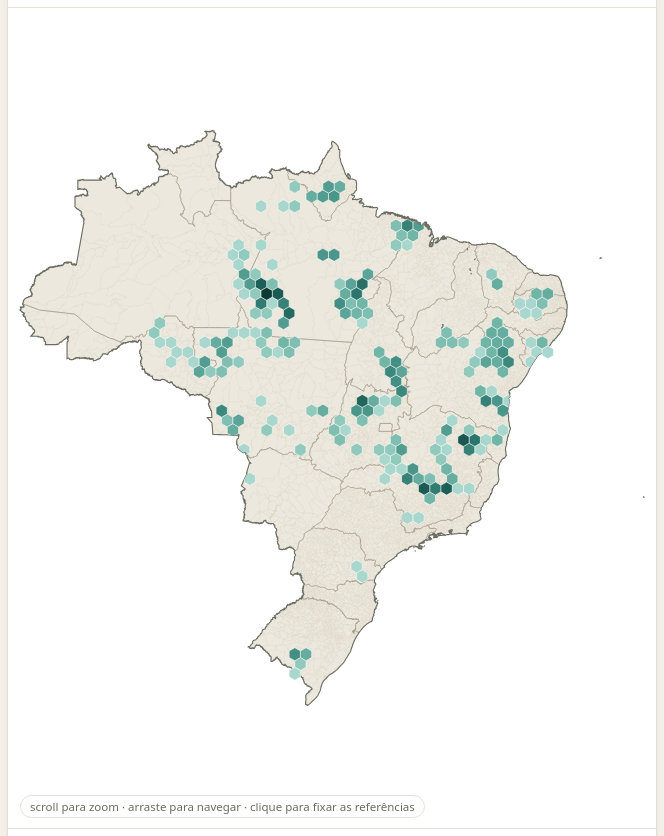
D3 v7 page, settled after 480 driven frames (8 s of simulated time); the page loaded 6 data file(s).


// ── js/app.js
/* Conhecimento do Subsolo — map of where NI 43-101 reports bring ground data in Brazil.
   Data come from data/*.json (built by preparar_dados.py from geo_brasil.gpkg) and, optionally,
   data/sgb*.json (built by preparar_sgb.py from the scrapers_sgb output: SGB/CPRM public data).
   Layers: points (hexbin heatmap or markers), ANM processes (centroid in the heatmap, polygon as marker),
   municipalities (choropleth). Every colour can be traced back to the reports through tooltip and click. */
(() => {
  'use strict';
  const TIPO_COR = ['#1F6B5C', '#7A4C8C', '#B5791F', '#3D6E8C', '#B5502E', '#6B6A26', '#8C6A4C', '#8A8F86'];
  const TIPO_NOME = {furo: 'furo de sondagem', amostra: 'amostra', trincheira: 'trincheira', 'centro do projeto': 'centro do projeto',
    deposito: 'depósito', alvo: 'alvo', vertice: 'vértice de área', outro: 'outro ponto'};
  const PREC_NOME = ['coordenada informada', 'zona UTM inferida'];
  // colour ramps: light theme goes light -> dark, dark theme dark -> light, so the cells with the most data are
  // always the ones that stand out from the background (the legend gradients in the CSS follow the same stops)
  const RAMPS = {
    seq: {light: ['#F2F9F7', '#93CDC0', '#57A395', '#1F6B63', '#0E3A35'], dark: ['#21433D', '#2E6D61', '#43A08C', '#86D4C0', '#E2FAF2']},
    warm: {light: ['#FCF6EC', '#E6C68E', '#C9944A', '#9A6420', '#5E3A10'], dark: ['#3D2C15', '#7A5422', '#B8853D', '#E2B86F', '#FCEDD0']},
  };
  const isDark = () => { const t = document.documentElement.dataset.theme; return t ? t === 'dark' : matchMedia('(prefers-color-scheme: dark)').matches; };
  const ramp = name => d3.interpolateRgbBasis(RAMPS[name][isDark() ? 'dark' : 'light']);
  const fmt = d3.format(',d');
  const fmt1 = v => v >= 10 ? fmt(Math.round(v)) : d3.format('.1f')(v);
  const $ = id => document.getElementById(id);
  const esc = s => String(s ?? '').replace(/[&<>"]/g, c => ({'&': '&amp;', '<': '&lt;', '>': '&gt;', '"': '&quot;'}[c]));

  // SGB/CPRM layers: points go into the heatmap (metrics "tipos" and "registros") or are drawn on a canvas as
  // markers; areas are outlines drawn above the municipalities in both modes; the two country-wide maps
  // (geology, hydrogeology) are filled by category under everything else. Layers with `lazy` live in their own
  // file, fetched the first time the layer is turned on.
  const SGB_PT = [
    {k: 'ocorr', nome: 'Ocorrências minerais', sub: 'minas, garimpos, depósitos e indícios (GeoSGB)', cor: '#C0392B', curto: 'ocorrências'},
    {k: 'recmin', nome: 'Recursos minerais PDAC', sub: 'minas e depósitos com porte, 2024 (P3MGeo)', cor: '#7A4C8C', curto: 'recursos PDAC'},
    {k: 'geoq', nome: 'Amostras geoquímicas', sub: 'sedimento, solo, rocha, bateia (GeoSGB) · 10 MB, carrega ao ligar', cor: '#3D6E8C', curto: 'amostras geoq.', lazy: 'sgb_geoquimica'},
    {k: 'geocron', nome: 'Geocronologia', sub: 'amostras datadas: U-Pb, Sm-Nd, Pb-Pb… (GeoSGB)', cor: '#B5791F', curto: 'datações'},
    {k: 'grav', nome: 'Gravimetria', sub: 'estações gravimétricas terrestres (GeoSGB)', cor: '#6B6A26', curto: 'estações grav.'},
    {k: 'mt', nome: 'Magnetotelúrico', sub: 'estações MT (GeoSGB)', cor: '#1F6B5C', curto: 'estações MT'},
    {k: 'pocos', nome: 'Poços (SIAGAS / RIMAS)', sub: 'poços tubulares, de monitoramento, nascentes (GeoSGB)', cor: '#1A9BB0', curto: 'poços'},
    {k: 'fontes', nome: 'Fontes hidrominerais', sub: 'municípios com fontes cadastradas (GeoSGB)', cor: '#5B8C3A', curto: 'fontes hidromin.'},
    // theses have no coordinates: preparar_bdtd.py places each one at the towns/districts named in its title or subjects
    {k: 'teses', nome: 'Teses e dissertações', sub: 'geologia e mineração, no lugar citado no título · carrega ao ligar', cor: '#8C4A6B', curto: 'teses', lazy: 'bdtd', src: 'BDTD', grp: 'teses'},
  ];
  const SGB_AREA = [
    {k: 'aero', nome: 'Aerolevantamentos', sub: 'magnetometria, gamaespectrometria… (GeoSGB)', cor: '#2F6FA8'},
    {k: 'geoqproj', nome: 'Projetos geoquímicos', sub: 'área de cada projeto, com relatório no RIGeo', cor: '#7A4C8C'},
    {k: 'folhas', nome: 'Folhas geológicas', sub: 'mapeamento sistemático 1:50.000 a 1:1.000.000, PDF no RIGeo (PDAC)', cor: '#B5791F'},
    {k: 'distau', nome: 'Distritos auríferos', sub: 'distritos de ouro (P3MGeo)', cor: '#C0392B'},
    {k: 'provau', nome: 'Províncias auríferas', sub: 'províncias de ouro (P3MGeo)', cor: '#D4A017'},
  ];
  const ERA_COR = {'Cenozóico': '#F2F91D', 'Mesozóico': '#67C5CA', 'Paleozóico': '#99C08D', 'Neoproterozóico': '#FEB342',
    'Mesoproterozóico': '#F9D8A0', 'Paleoproterozóico': '#F74370', 'Neoarqueano': '#F99BC1', 'Mesoarqueano': '#F768A9',
    'Paleoarqueano': '#F4449F', 'Eoarqueano': '#DA037F'};
  const HIDRO_COR = {'Formações cenozóicas': '#E8D16A', 'Bacias sedimentares': '#5DA9D6', 'Poroso/Fissural': '#7FC2A9',
    'Carbonatos-Metacarbonatos': '#6C8FC7', 'Metassedimentos-Metavulcânicas': '#9C7FB0', 'Vulcânicas': '#C0605A', 'Cristalino': '#C9A27E'};
  const SGB_COV = [
    {k: 'geol', nome: 'Geologia do Brasil 1:2,5M', sub: 'unidades litoestratigráficas, cor pela era (GeoSGB) · 7 MB', cor: '#F74370', lazy: 'sgb_geologia', pal: ERA_COR, catNome: 'era'},
    {k: 'hidro', nome: 'Domínios hidrogeológicos', sub: 'cor pelo domínio (GeoSGB) · 9 MB', cor: '#5DA9D6', lazy: 'sgb_hidro', pal: HIDRO_COR, catNome: 'domínio'},
  ];
  SGB_COV.forEach(d => { d.cov = true; });
  const SGB_POLY = SGB_COV.concat(SGB_AREA);  // drawing order: background maps first
  const SGB_ALL = SGB_PT.concat(SGB_POLY), SGB_DEF = Object.fromEntries(SGB_ALL.map(d => [d.k, d]));

  let DOCS, PTS, PROC, MUNREF, META, TOPO, SGB = null;
  const S = {
    layers: {pontos: true, processos: true, municipios: false}, modo: 'hex', hexKm: 50, metrica: 'docs',
    tipos: new Set(), precisao: new Set([0, 1]), ufconf: false, info: new Set(), comm: new Set(),
    anoMin: 0, anoMax: 9999, soNovos: false, busca: '', sel: null,
    sgb: Object.fromEntries(SGB_ALL.map(d => [d.k, false])), geoqCl: new Set(), ocIm: new Set(), folEsc: new Set(),
    tesPr: new Set([0, 1, 3]),                               // thesis location precision: município, região, resumo (estado off)
    vmin: null, vmax: null,                                  // show only areas whose value is within [vmin, vmax]
    scale: {hex: {lo: null, hi: null}, mun: {lo: null, hi: null}},  // manual colour-scale ends (null = data extremes)
  };
  let svg, gRoot, gMun, gHex, gHexFree, gMark, projection, pxPerKm, zoomK = 1, zoom, munPaths, munFeatures;
  let hexKmShown = null, hexBox = null, rehexTimer = null;
  let F = null; // current filtered data
  let gCov, gOvl, canvas, W0, H0, zT = d3.zoomIdentity, sgbTree = null, sgbTip = false, drawPending = false;

  // ---------- load ----------
  // the SGB files are optional: without them the dashboard works as before
  const optional = url => d3.json(url).catch(() => null);
  Promise.all(['docs', 'pontos', 'processos', 'municipios', 'meta'].map(n => d3.json(`data/${n}.json`))
    .concat(d3.json('data/brasil_municipios.topojson'), optional('data/sgb.json')))
    .then(([docs, pts, proc, mun, meta, topo, sgb]) => {
      DOCS = docs; PTS = pts; PROC = proc; MUNREF = mun; META = meta; TOPO = topo;
      if (sgb) prepSgb(sgb);
      DOCS.forEach(d => { d.y = +d.d.slice(0, 4) || 0; d.h = `${d.t} ${d.e} ${d.pr}`.toLowerCase(); });
      S.tipos = new Set(META.tipos.map((_, i) => i));
      S.anoMin = META.ano_min; S.anoMax = META.ano_max;
      $('metaFonte').textContent = `fonte: SEDAR+ · ${META.n_docs} relatórios · gerado ${META.gerado}` + (SGB ? ` · SGB/CPRM ${SGB.gerado}` : '')
        + (SGB?.bdtd ? ` · BDTD ${SGB.bdtd.gerado}` : '');
      buildControls();
      buildMap();
      $('loading').remove();
      update();
    })
    .catch(err => { $('loading').textContent = 'erro ao carregar dados: ' + err; console.error(err); });

  // ---------- SGB data ----------
  function prepSgb(sgb) {
    SGB = sgb;
    SGB.cat = {};
    SGB_PT.forEach(d => SGB.camadas[d.k] && prepPoints(d.k));
    SGB_POLY.forEach(d => SGB.camadas[d.k] && prepAreas(d.k));
    const L = SGB.camadas;
    S.ocIm = new Set(L.ocorr ? L.ocorr.im_l.map((_, i) => i) : []);
    S.folEsc = new Set(L.folhas ? L.folhas.map(a => a.esc) : []);
  }
  function prepPoints(k) {
    const o = SGB.camadas[k], comm = SGB.comm, docT = di => di >= 0 ? SGB.docs[di].t : '';
    o.n = o.x.length;
    // haystack for the free-text search
    const hay = f => { o.h = []; for (let i = 0; i < o.n; i++) o.h.push(f(i).toLowerCase()); };
    if (k === 'ocorr') hay(i => `${o.nm[i]} ${o.mun[i]} ${o.uf[i]} ${o.ro[i]} ${o.c[i].map(c => comm[c]).join(' ')}`);
    if (k === 'recmin') hay(i => `${o.nm[i]} ${o.ce[i]} ${o.ot[i]} ${o.c[i].map(c => comm[c]).join(' ')}`);
    if (k === 'geocron') hay(i => `${o.am[i]} ${o.ro[i]} ${o.me[i]}`);
    if (k === 'pocos') hay(i => `${o.nm[i]} ${o.aq[i]} ${o.mun[i]} ${o.uf[i]} ${o.nat_l[o.nat[i]]} ${o.uso[i]} ${o.src_l[o.src[i]]}`);
    if (k === 'fontes') hay(i => `${o.nm[i]} ${o.uf[i]} fonte hidromineral`);
    if (k === 'teses') hay(i => `${o.T.h[o.d[i]]} ${o.lg_l[o.lg[i]]}`);
    if (k === 'geoq') o.pj_l.forEach(p => { p.h = `${p.t} ${docT(p.doc)}`.toLowerCase(); });
    if (k === 'mt') o.pj_h = o.pj_l.map(t => t.toLowerCase());
    if (o.c) o.cn = o.c.map(cs => cs.map(c => comm[c]));
    if (projection) projectPoints(k);
  }
  function projectPoints(k) {
    const o = SGB.camadas[k];
    o.px = new Float32Array(o.n); o.py = new Float32Array(o.n);
    for (let i = 0; i < o.n; i++) { const xy = projection([o.x[i], o.y[i]]); o.px[i] = xy[0]; o.py[i] = xy[1]; }
  }
  function prepAreas(k) {
    const docT = di => di >= 0 ? SGB.docs[di].t : '', cat = SGB.cat[k] || [];
    SGB.camadas[k].forEach(a => {
      a.hs = [a.t, a.cod, a.esc, a.prov, a.pg, a.ug, a.uf, a.ct, a.s, a.li, a.sd, a.am, cat[a.c], docT(a.doc ?? -1)]
        .filter(Boolean).join(' ').toLowerCase();
      a.bb = [Infinity, Infinity, -Infinity, -Infinity];
      a.g.forEach(r => r.forEach(([x, y]) => { a.bb[0] = Math.min(a.bb[0], x); a.bb[1] = Math.min(a.bb[1], y); a.bb[2] = Math.max(a.bb[2], x); a.bb[3] = Math.max(a.bb[3], y); }));
    });
    if (projection) projectAreas(k);
  }
  function projectAreas(k) {
    SGB.camadas[k].forEach(a => {
      a.d = a.g.map(r => 'M' + r.map(c => projection(c).map(v => v.toFixed(1)).join(',')).join('L') + 'Z').join('');
    });
  }
  // fetch a layer that lives in its own file (big ones), once
  const lazyLoads = {};
  function loadLazy(d) {
    if (!lazyLoads[d.k]) lazyLoads[d.k] = d3.json(`data/${d.lazy}.json`).then(data => {
      if (d.cov) { SGB.camadas[d.k] = data.items; SGB.cat[d.k] = data.cat_l; prepAreas(d.k); }
      else { SGB.camadas[d.k] = data; prepPoints(d.k); }
      if (d.k === 'geoq') buildGeoqChips();
      if (d.k === 'teses') buildTesChips();
    }).catch(err => { delete lazyLoads[d.k]; throw err; });
    return lazyLoads[d.k];
  }
  function buildGeoqChips() {
    const o = SGB.camadas.geoq, n = o.cl_l.map(() => 0);
    o.cl.forEach(c => n[c]++);
    S.geoqCl = new Set(o.cl_l.map((_, i) => i));
    $('chipsGeoq').innerHTML = '';
    o.cl_l.map((t, i) => [t, i]).sort((a, b) => n[b[1]] - n[a[1]])
      .forEach(([t, i]) => chip($('chipsGeoq'), t, true, () => toggle(S.geoqCl, i)).insertAdjacentHTML('beforeend', ` <span class="n">${fmt(n[i])}</span>`));
  }
  function buildTesChips() {
    const o = SGB.camadas.teses, n = o.p_l.map(() => new Set());
    o.p.forEach((p, i) => n[p].add(o.d[i]));
    const nome = {municipio: 'município', regiao: 'distrito/região mineral', resumo: 'citado só no resumo', estado: 'só o estado'};
    $('chipsTesPr').innerHTML = '';
    ['municipio', 'regiao', 'resumo', 'estado'].map(t => o.p_l.indexOf(t)).filter(i => i >= 0).forEach(i => chip($('chipsTesPr'), nome[o.p_l[i]], S.tesPr.has(i), () => toggle(S.tesPr, i))
      .insertAdjacentHTML('beforeend', ` <span class="n">${fmt(n[i].size)}</span>`));
  }
  const sgbOn = () => SGB_PT.some(d => S.sgb[d.k]);
  const sgbAreasOn = () => SGB_POLY.some(d => S.sgb[d.k]);
  const sgbMetric = () => S.metrica === 'tipos' || S.metrica === 'registros';

  function buildSgbControls() {
    if (!SGB) return;
    const L = SGB.camadas;
    $('sgbGroup').hidden = false; $('sgbFiltros').hidden = false; $('commNota').hidden = false;
    $('sgbGerado').textContent = `Bases SGB exportadas em ${SGB.gerado}.`;
    const nOf = d => d.k === 'teses' && SGB.bdtd ? SGB.bdtd.teses : SGB.n?.[d.k] ?? (L[d.k] ? (L[d.k].n ?? L[d.k].length) : 0);
    const item = (box, d, area) => {
      const lab = document.createElement('label');
      lab.className = 'layer-item';
      const sub = d.k === 'pocos' && L.pocos ? `${d.sub} · SIAGAS só ${L.pocos.siagas_ufs.join(', ') || '—'}; RIMAS no país`
        : d.k === 'teses' && SGB.bdtd ? `${d.sub} · ${fmt(SGB.bdtd.teses)} das ${fmt(SGB.bdtd.total)} coletadas citam um lugar` : d.sub;
      lab.innerHTML = `<input type="checkbox" data-sgb="${d.k}"><span class="sw${area ? ' area' : ''}" style="background:${d.cor};border-color:${d.cor}"></span>
        <span><b><span class="src ${d.src ? d.src.toLowerCase() : 'sgb'}">${d.src || 'SGB'}</span>${esc(d.nome)}<span class="n">${fmt(nOf(d))}</span></b><small>${esc(sub)}</small></span>`;
      const inp = lab.querySelector('input'), small = lab.querySelector('small');
      inp.onchange = async () => {
        if (inp.checked && d.lazy && !L[d.k]) {
          small.textContent = 'carregando…'; inp.disabled = true;
          try { await loadLazy(d); small.textContent = sub; }
          catch (err) { console.error(err); small.textContent = 'erro ao carregar — tente de novo'; inp.checked = false; }
          inp.disabled = false;
        }
        const wasOn = sgbOn();
        S.sgb[d.k] = inp.checked;
        // the SEDAR metrics ignore SGB points: switch the colour to "Tipos de dado" when the first SGB point layer goes on
        // (theses alone: "Registros", since one layer makes every cell 1 in "Tipos de dado")
        if (!area && !wasOn && sgbOn() && !sgbMetric()) setMetric(d.k === 'teses' ? 'registros' : 'tipos');
        $('sgbNone').hidden = !sgbOn() && !sgbAreasOn();
        update();
      };
      box.appendChild(lab);
    };
    const has = d => L[d.k] || (d.lazy && nOf(d));
    SGB_PT.forEach(d => has(d) && item(d.grp === 'teses' ? $('sgbTeses') : $('sgbPontos'), d, false));
    $('tesesGroup').hidden = !has(SGB_DEF.teses);
    SGB_AREA.forEach(d => has(d) && item($('sgbAreas'), d, true));
    SGB_COV.forEach(d => has(d) && item($('sgbFundo'), d, true));
    $('sgbNone').onclick = () => {
      document.querySelectorAll('input[data-sgb]').forEach(i => { i.checked = false; S.sgb[i.dataset.sgb] = false; });
      $('sgbNone').hidden = true; update();
    };
    if (L.folhas) {
      const n = d3.rollup(L.folhas, v => v.length, a => a.esc);
      [...n.keys()].forEach(e => chip($('chipsFolhas'), e, true, () => toggle(S.folEsc, e)).insertAdjacentHTML('beforeend', ` <span class="n">${fmt(n.get(e))}</span>`));
    }
    if (L.ocorr) {
      const n = L.ocorr.im_l.map(() => 0); L.ocorr.im.forEach(c => n[c]++);
      L.ocorr.im_l.forEach((t, i) => chip($('chipsOcorr'), t, true, () => toggle(S.ocIm, i)).insertAdjacentHTML('beforeend', ` <span class="n">${fmt(n[i])}</span>`));
    }
  }
  function setMetric(m) {
    S.metrica = m; resetScale('hex'); resetScale('mun');
    document.querySelectorAll('#metricaToggle button').forEach(b => b.classList.toggle('active', b.dataset.m === m));
  }

  // ---------- controls ----------
  function chip(container, label, on, onClick, extra = '') {
    const b = document.createElement('button');
    b.className = 'chip' + (on ? ' on' : '');
    b.innerHTML = extra + esc(label);
    b.onclick = () => { onClick(); b.classList.toggle('on'); update(); };
    container.appendChild(b);
    return b;
  }

  function buildControls() {
    const nTipo = META.tipos.map(() => 0);
    PTS.forEach(p => nTipo[p[2]]++);
    META.tipos.forEach((t, i) => chip($('chipsTipos'), TIPO_NOME[t] || t, true,
      () => toggle(S.tipos, i), `<span class="dot" style="background:${TIPO_COR[i]}"></span>`).insertAdjacentHTML('beforeend', ` <span class="n">${fmt(nTipo[i])}</span>`));
    PREC_NOME.forEach((t, i) => chip($('chipsPrecisao'), t, true, () => toggle(S.precisao, i)));
    const nInfo = {};
    DOCS.forEach(d => d.i.forEach(x => nInfo[x] = (nInfo[x] || 0) + 1));
    META.info.filter(x => nInfo[x]).forEach(x => chip($('chipsInfo'), x, false, () => toggle(S.info, x))
      .insertAdjacentHTML('beforeend', ` <span class="n">${nInfo[x]}</span>`));
    META.commodities.slice(0, 18).forEach(c => chip($('chipsComm'), c, false, () => toggle(S.comm, c))
      .insertAdjacentHTML('beforeend', ` <span class="n">${META.commodities_n[c]}</span>`));

    document.querySelectorAll('#layerList input').forEach(inp => inp.onchange = () => { S.layers[inp.dataset.layer] = inp.checked; update(); });

    segmented('modoToggle', 'modo', v => { S.modo = v; $('hexOpts').hidden = v !== 'hex'; });
    segmented('metricaToggle', 'm', v => { S.metrica = v; resetScale('hex'); resetScale('mun'); });
    const readNum = el => el.value === '' || isNaN(+el.value) ? null : +el.value;
    const syncRange = () => {
      S.vmin = readNum($('vMin')); S.vmax = readNum($('vMax'));
      $('vClear').hidden = S.vmin === null && S.vmax === null;
    };
    ['vMin', 'vMax'].forEach(id => $(id).oninput = () => { syncRange(); clearTimeout(t); t = setTimeout(update, 250); });
    $('vClear').onclick = () => { $('vMin').value = $('vMax').value = ''; syncRange(); update(); };
    document.querySelectorAll('.legend-bar[data-key]').forEach(bar => {
      const key = bar.dataset.key;
      bar.querySelectorAll('.leg-input').forEach(inp => {
        const apply = () => { S.scale[key][inp.dataset.end] = readNum(inp); key === 'hex' ? renderHex() : renderMun(); };
        inp.onchange = apply;
        inp.onkeydown = e => { if (e.key === 'Enter') inp.blur(); if (e.key === 'Escape') { S.scale[key][inp.dataset.end] = null; inp.blur(); apply(); } };
        inp.onfocus = () => inp.select();
      });
      bar.querySelector('.leg-reset').onclick = () => { resetScale(key); key === 'hex' ? renderHex() : renderMun(); };
    });
    let t;
    $('hexSize').oninput = e => { S.hexKm = +e.target.value; hexTitle(); clearTimeout(t); t = setTimeout(update, 60); };
    $('busca').oninput = e => { S.busca = e.target.value.trim().toLowerCase(); clearTimeout(t); t = setTimeout(update, 200); };
    $('soUfConfere').onchange = e => { S.ufconf = e.target.checked; update(); };
    $('soNovos').onchange = e => { S.soNovos = e.target.checked; update(); };

    const [mn, mx] = [$('anoMin'), $('anoMax')];
    [mn, mx].forEach(el => { el.min = META.ano_min; el.max = META.ano_max; el.step = 1; });
    mn.value = META.ano_min; mx.value = META.ano_max;
    const syncYears = () => {
      if (+mn.value > +mx.value) [mn.value, mx.value] = [mx.value, mn.value];
      S.anoMin = +mn.value; S.anoMax = +mx.value;
      $('anoMinVal').textContent = S.anoMin; $('anoMaxVal').textContent = S.anoMax;
    };
    syncYears();
    [mn, mx].forEach(el => el.oninput = () => { syncYears(); clearTimeout(t); t = setTimeout(update, 80); });

    document.querySelectorAll('.reset-link').forEach(a => a.onclick = () => {
      const k = a.dataset.reset;
      if (k === 'tipos') { S.tipos = new Set(META.tipos.map((_, i) => i)); setChips('chipsTipos', true); }
      if (k === 'precisao') { S.precisao = new Set([0, 1]); setChips('chipsPrecisao', true); }
      if (k === 'info') { S.info.clear(); setChips('chipsInfo', false); }
      if (k === 'comm') { S.comm.clear(); setChips('chipsComm', false); }
      if (k === 'geoqcl' && SGB?.camadas.geoq) { S.geoqCl = new Set(SGB.camadas.geoq.cl_l.map((_, i) => i)); setChips('chipsGeoq', true); }
      if (k === 'folesc' && SGB?.camadas.folhas) { S.folEsc = new Set(SGB.camadas.folhas.map(a => a.esc)); setChips('chipsFolhas', true); }
      if (k === 'ocim' && SGB?.camadas.ocorr) { S.ocIm = new Set(SGB.camadas.ocorr.im_l.map((_, i) => i)); setChips('chipsOcorr', true); }
      if (k === 'tespr') { S.tesPr = new Set([0, 1, 3]); if (SGB?.camadas.teses) buildTesChips(); }
      update();
    });
    $('resetAll').onclick = () => {
      document.querySelectorAll('.reset-link').forEach(a => a.onclick());
      $('soUfConfere').checked = $('soNovos').checked = false; S.ufconf = S.soNovos = false;
      $('busca').value = ''; S.busca = '';
      $('vMin').value = $('vMax').value = ''; S.vmin = S.vmax = null; $('vClear').hidden = true;
      resetScale('hex'); resetScale('mun');
      mn.value = META.ano_min; mx.value = META.ano_max; syncYears();
      update();
    };
    $('detailClear').onclick = () => select(null);
    $('themeBtn').onclick = () => {
      const r = document.documentElement;
      const dark = r.dataset.theme ? r.dataset.theme === 'dark' : matchMedia('(prefers-color-scheme: dark)').matches;
      r.dataset.theme = dark ? 'light' : 'dark';
      recolor();
    };
    matchMedia('(prefers-color-scheme: dark)').addEventListener?.('change', () => { if (!document.documentElement.dataset.theme) recolor(); });
    $('hexOpts').hidden = false;
    buildSgbControls();
  }

  function resetScale(key) { S.scale[key] = {lo: null, hi: null}; }
  const inRange = v => (S.vmin === null || v >= S.vmin) && (S.vmax === null || v <= S.vmax);

  // colour scale whose ends are the data extremes unless the user typed them in the legend
  function legendScale(key, interp, autoMax) {
    const bar = document.querySelector(`.legend-bar[data-key=${key}]`);
    const {lo: uLo, hi: uHi} = S.scale[key];
    const lo = uLo ?? 0, hi = Math.max(uHi ?? autoMax, lo + 1e-9);
    bar.querySelectorAll('.leg-input').forEach(inp => {
      const end = inp.dataset.end, custom = S.scale[key][end] !== null;
      if (document.activeElement !== inp) inp.value = +(end === 'lo' ? lo : hi).toFixed(2);
      inp.classList.toggle('custom', custom);
      inp.parentElement.classList.toggle('custom', custom);
    });
    bar.querySelector('.leg-reset').hidden = uLo === null && uHi === null;
    return d3.scaleSequentialSqrt(interp).domain([lo, hi]).clamp(true);
  }

  function toggle(set, v) { set.has(v) ? set.delete(v) : set.add(v); }
  function setChips(id, on) { document.querySelectorAll(`#${id} .chip`).forEach(c => c.classList.toggle('on', on)); }
  function segmented(id, attr, fn) {
    const btns = document.querySelectorAll(`#${id} button`);
    btns.forEach(b => b.onclick = () => { btns.forEach(x => x.classList.toggle('active', x === b)); fn(b.dataset[attr]); update(); });
  }

  // ---------- map ----------
  function buildMap() {
    const wrap = $('mapWrap');
    const W = wrap.clientWidth, H = wrap.clientHeight;
    svg = d3.select('#map').attr('viewBox', `0 0 ${W} ${H}`);
    W0 = W; H0 = H; canvas = $('sgbCanvas');
    const obj = TOPO.objects[Object.keys(TOPO.objects)[0]];
    munFeatures = topojson.feature(TOPO, obj).features;
    const brasil = topojson.merge(TOPO, obj.geometries);
    projection = d3.geoMercator().fitExtent([[12, 12], [W - 12, H - 12]], brasil);
    const path = d3.geoPath(projection);
    const a = projection([-50, -15]), b = projection([-49, -15]);
    pxPerKm = Math.abs(b[0] - a[0]) / (111.32 * Math.cos(15 * Math.PI / 180));

    gRoot = svg.append('g');
    gMun = gRoot.append('g');
    munPaths = gMun.selectAll('path').data(munFeatures).join('path')
      .attr('class', 'mun').attr('d', path).attr('vector-effect', 'non-scaling-stroke');
    gRoot.append('path').datum(topojson.mesh(TOPO, obj, (x, y) => x.properties.SIGLA_UF !== y.properties.SIGLA_UF))
      .attr('class', 'uf-line').attr('d', path).attr('vector-effect', 'non-scaling-stroke');
    gRoot.append('path').datum(topojson.mesh(TOPO, obj, (x, y) => x === y))
      .attr('class', 'br-line').attr('d', path).attr('vector-effect', 'non-scaling-stroke');
    gCov = gRoot.insert('g', ':first-child');  // background maps under the municipalities (see .with-cov in the CSS)
    gOvl = gRoot.append('g');
    // heatmap cells are clipped to the country outline, except cells whose centre is outside it (offshore or
    // border data), which would otherwise disappear
    svg.append('defs').append('clipPath').attr('id', 'clipBrasil').append('path').datum(brasil).attr('d', path);
    buildBrasilMask(brasil);
    gHex = gRoot.append('g').attr('clip-path', 'url(#clipBrasil)');
    gHexFree = gRoot.append('g');
    gMark = gRoot.append('g');

    PTS.forEach(p => { const xy = projection([p[0], p[1]]); p.px = xy[0]; p.py = xy[1]; });
    PROC.forEach(p => {
      const xy = projection([p.x, p.y]); p.px = xy[0]; p.py = xy[1];
      p.d = 'M' + p.g.map(c => projection(c).map(v => v.toFixed(1)).join(',')).join('L') + 'Z';
    });
    if (SGB) {
      SGB_PT.forEach(d => SGB.camadas[d.k] && projectPoints(d.k));
      SGB_POLY.forEach(d => SGB.camadas[d.k] && projectAreas(d.k));
    }

    zoom = d3.zoom().scaleExtent([1, 80]).on('zoom', e => {
      gRoot.attr('transform', e.transform);
      zT = e.transform; scheduleCanvas();
      if (Math.abs(e.transform.k - zoomK) > 0.01) { zoomK = e.transform.k; gMark.selectAll('circle').attr('r', 2.6 / Math.sqrt(zoomK)); }
      // the heatmap keeps about the same cell size on screen and only draws cells near the view: rebuild once the
      // zoom/pan settles, if the cell size changed or the view left the drawn area
      if (S.modo === 'hex') { clearTimeout(rehexTimer); rehexTimer = setTimeout(rehexIfNeeded, 180); }
    });
    svg.call(zoom).on('dblclick.zoom', null);
    $('zoomReset').onclick = () => svg.transition().duration(500).call(zoom.transform, d3.zoomIdentity);
    svg.on('click', e => {
      if (e.target !== svg.node() && !e.target.classList.contains('mun')) return;
      const hit = S.modo === 'marcadores' && nearestSgb(e);
      if (hit) { e.stopPropagation(); selectSgbPoint(hit); return; }
      if (e.target === svg.node()) select(null);
    });
    svg.on('mouseleave', () => { hideTip(); sgbTip = false; });
    svg.on('mousemove.sgb', e => {
      if (S.modo !== 'marcadores' || !sgbOn()) return;
      if (e.target.classList.contains('pt') || e.target.classList.contains('proc')) return;
      const hit = nearestSgb(e);
      if (hit) { showTip(e, sgbPtTip(hit)); sgbTip = true; }
      else if (sgbTip) { sgbTip = false; if (e.target === svg.node()) hideTip(); }
    });
    window.addEventListener('resize', scheduleCanvas);
  }

  // ---------- filtering ----------
  function filter() {
    const ok = new Uint8Array(DOCS.length);
    DOCS.forEach((d, i) => {
      if (d.y < S.anoMin || d.y > S.anoMax) return;
      if (S.soNovos && d.n !== 1) return;
      if (S.info.size && !d.i.some(x => S.info.has(x))) return;
      if (S.comm.size && !d.c.some(x => S.comm.has(x))) return;
      if (S.busca && !d.h.includes(S.busca)) return;
      ok[i] = 1;
    });
    const keep = refs => refs.filter(r => ok[r[0]]);
    const pts = [], procs = [], mun = new Map();
    if (S.layers.pontos) PTS.forEach(p => {
      if (!S.tipos.has(p[2]) || !S.precisao.has(p[3]) || (S.ufconf && !p[4])) return;
      const r = keep(p[8]); if (r.length) pts.push({p, r});
    });
    if (S.layers.processos) PROC.forEach(p => { const r = keep(p.r); if (r.length) procs.push({p, r}); });
    if (S.layers.municipios) for (const [cd, refs] of Object.entries(MUNREF)) { const r = keep(refs); if (r.length) mun.set(cd, r); }
    // diluted weight: each report spreads a total weight of 1 over the items (points + processes) it places
    const nItems = new Map(), nMun = new Map();
    const countDocs = (refs, m) => new Set(refs.map(r => r[0])).forEach(d => m.set(d, (m.get(d) || 0) + 1));
    pts.forEach(o => countDocs(o.r, nItems)); procs.forEach(o => countDocs(o.r, nItems));
    mun.forEach(r => countDocs(r, nMun));
    const weight = (refs, m) => [...new Set(refs.map(r => r[0]))].reduce((s, d) => s + 1 / m.get(d), 0);
    pts.forEach(o => o.w = weight(o.r, nItems)); procs.forEach(o => o.w = weight(o.r, nItems));
    const munW = new Map(); mun.forEach((r, cd) => munW.set(cd, weight(r, nMun)));
    return {ok, pts, procs, mun, munW, sgb: filterSgb(), areas: filterAreas()};
  }

  // SGB points: indices per layer that pass the filters. Commodity filters the layers that have commodities
  // (occurrences, PDAC resources); the free-text search applies to every layer with text (gravimetry has none).
  function filterSgb() {
    const out = {};
    if (!SGB) return out;
    const L = SGB.camadas, q = S.busca, comm = S.comm.size ? S.comm : null;
    const commOk = cn => !comm || cn.some(c => comm.has(c));
    SGB_PT.forEach(d => {
      const o = L[d.k]; if (!o || !S.sgb[d.k]) return;
      const idx = [];
      if (d.k === 'geoq') {
        const pjOk = o.pj_l.map(p => !q || p.h.includes(q));
        for (let i = 0; i < o.n; i++) if (S.geoqCl.has(o.cl[i]) && pjOk[o.pj[i]]) idx.push(i);
      } else if (d.k === 'ocorr') {
        for (let i = 0; i < o.n; i++) if (S.ocIm.has(o.im[i]) && commOk(o.cn[i]) && (!q || o.h[i].includes(q))) idx.push(i);
      } else if (d.k === 'recmin') {
        for (let i = 0; i < o.n; i++) if (commOk(o.cn[i]) && (!q || o.h[i].includes(q))) idx.push(i);
      } else if (d.k === 'geocron') {
        for (let i = 0; i < o.n; i++) if (!q || o.h[i].includes(q)) idx.push(i);
      } else if (d.k === 'mt') {
        for (let i = 0; i < o.n; i++) if (!q || o.pj_h[o.pj[i]].includes(q)) idx.push(i);
      } else if (d.k === 'teses') {
        // the commodity filter matches the commodity name in the title/subjects
        for (let i = 0; i < o.n; i++) if (S.tesPr.has(o.p[i]) && (!q || o.h[i].includes(q)) && (!comm || [...comm].some(c => o.h[i].includes(c)))) idx.push(i);
      } else if (o.h) {
        for (let i = 0; i < o.n; i++) if (!q || o.h[i].includes(q)) idx.push(i);
      } else if (!q) {
        for (let i = 0; i < o.n; i++) idx.push(i);
      }
      out[d.k] = idx;
    });
    return out;
  }
  function filterAreas() {
    const out = [];
    if (!SGB) return out;
    SGB_POLY.forEach(d => {
      if (!S.sgb[d.k] || !SGB.camadas[d.k]) return;
      if ((d.k === 'distau' || d.k === 'provau') && S.comm.size && !S.comm.has('ouro')) return;
      SGB.camadas[d.k].forEach((a, i) => {
        if (d.k === 'folhas' && !S.folEsc.has(a.esc)) return;
        if (!S.busca || a.hs.includes(S.busca)) out.push({k: d.k, i, a});
      });
    });
    return out;
  }

  function value(docSet, w, c) {
    if (S.metrica === 'tipos') return c ? (c.pts.length > 0) + (c.procs.length > 0) + Object.keys(c.sg).length : 0;
    if (S.metrica === 'registros') return c ? c.pts.length + c.procs.length + Object.values(c.sg).reduce((s, a) => s + a.length, 0) : 0;
    if (S.metrica === 'docs') return docSet.size;
    if (S.metrica === 'novos') { let n = 0; docSet.forEach(d => { if (DOCS[d].n === 1) n++; }); return n; }
    return w;
  }

  // ---------- render ----------
  // theme change: only the colours change, keep the selection
  function recolor() { if (!F) return; renderMun(); if (S.modo === 'hex') renderHex(); }

  function update() {
    clearTimeout(rehexTimer);
    F = filter();
    select(null, true);
    renderMun();
    renderAreas();
    sgbTree = null;
    if (S.modo === 'hex') { renderHex(); gMark.selectAll('*').remove(); } else { renderMarkers(); gHex.selectAll('*').remove(); gHexFree.selectAll('*').remove(); }
    drawCanvas();
    renderStats();
    hexTitle();
    $('metricaNota').textContent = {
      docs: 'Relatórios SEDAR+: quantos relatórios NI 43-101 diferentes trazem dado de campo da área. Um relatório com 300 furos na célula conta 1; três relatórios sobre o mesmo furo contam 3.',
      novos: 'SEDAR+ novos: igual a Relatórios SEDAR+, mas sem emendas/refilings e sem relatórios cujos pontos já tinham sido publicados antes. Mede estudos independentes.',
      diluido: 'SEDAR+ diluído: cada relatório SEDAR+ vale 1 no total, repartido igualmente entre todos os seus pontos e processos (municípios: entre os municípios que cita). Uma célula com 30 de 300 furos de um relatório recebe 0,1. Mostra onde o esforço de cada estudo se concentra.',
      tipos: 'Tipos de dado: quantas camadas ligadas têm algo na célula (pontos SEDAR+, processos ANM e cada camada de pontos do SGB contam 1). Mede a variedade do conhecimento: 6 = sondagem, geoquímica, gravimetria, datação… no mesmo lugar.',
      registros: 'Registros: soma de tudo o que cai na célula — pontos e processos SEDAR+ mais amostras, ocorrências e estações do SGB. Camadas grandes (365 mil amostras geoquímicas) dominam; desligue-as para comparar as demais.',
    }[S.metrica] + (sgbOn() && !sgbMetric() ? ' Atenção: as cores SEDAR+ só contam relatórios SEDAR+ — os pontos SGB entram em Tipos de dado e Registros.' : '');
  }

  // raster of the country outline in map coordinates (3 px per unit), for a constant-time "is this inside Brazil?"
  let maskData = null;
  const MASK_K = 3;
  function buildBrasilMask(brasil) {
    const c = document.createElement('canvas');
    c.width = Math.ceil(W0 * MASK_K); c.height = Math.ceil(H0 * MASK_K);
    const ctx = c.getContext('2d', {willReadFrequently: true});
    ctx.scale(MASK_K, MASK_K);
    ctx.beginPath(); d3.geoPath(projection, ctx)(brasil); ctx.fill();
    const rgba = ctx.getImageData(0, 0, c.width, c.height).data, a = new Uint8Array(c.width * c.height);
    for (let i = 0; i < a.length; i++) a[i] = rgba[i * 4 + 3] > 127 ? 1 : 0;
    maskData = {w: c.width, h: c.height, a};
  }
  function insideBrasil(x, y) {
    const i = Math.floor(x * MASK_K), j = Math.floor(y * MASK_K);
    return !!maskData && i >= 0 && j >= 0 && i < maskData.w && j < maskData.h && maskData.a[j * maskData.w + i] === 1;
  }

  // visible part of the map, in map coordinates
  function viewBoxNow() {
    return [-zT.x / zT.k, -zT.y / zT.k, (W0 - zT.x) / zT.k, (H0 - zT.y) / zT.k];
  }
  function rehexIfNeeded() {
    if (S.modo !== 'hex' || !F) return;
    const v = viewBoxNow();
    if (hexKm() !== hexKmShown || !hexBox || v[0] < hexBox[0] || v[1] < hexBox[1] || v[2] > hexBox[2] || v[3] > hexBox[3]) { renderHex(); hexTitle(); }
  }

  // cell radius in km: the slider value at the whole-country view, divided by the zoom (rounded), never below
  // 5 km (smaller cells would mean tens of thousands of hexagons with the geochemistry layer on)
  const HEX_MIN_KM = 5;
  function hexKm() {
    const v = S.hexKm / zoomK;
    return Math.max(Math.min(HEX_MIN_KM, S.hexKm), v >= 20 ? Math.round(v / 5) * 5 : Math.round(v));
  }
  function hexTitle() {
    const m = {docs: 'Relatórios SEDAR+ distintos', novos: 'Relatórios SEDAR+ com dados novos', diluido: 'Relatórios SEDAR+ equivalentes (diluído)',
      tipos: 'Tipos de dado distintos', registros: 'Registros (SEDAR+ e SGB)'}[S.metrica];
    const km = hexKm();
    $('mapTitle').textContent = S.modo === 'hex' ? `${m} por célula de ${km} km` : 'Marcadores — cor pela fonte e tipo de dado';
    $('hexVal').textContent = km === S.hexKm ? `${S.hexKm} km` : `${S.hexKm} km · com o zoom: ${km} km`;
  }

  function renderMun() {
    const on = S.layers.municipios;
    const vals = new Map();
    // municipalities carry only SEDAR+ citations: the SGB metrics count distinct reports there
    if (on) F.mun.forEach((r, cd) => { const ds = new Set(r.map(x => x[0])); const v = sgbMetric() ? ds.size : value(ds, F.munW.get(cd)); if (v > 0 && inRange(v)) vals.set(cd, v); });
    const max = d3.max(vals.values()) || 1;
    const sc = legendScale('mun', ramp('warm'), max);
    munPaths.classed('on', f => vals.has(f.properties.CD_MUN))
      .style('fill', f => vals.has(f.properties.CD_MUN) && vals.get(f.properties.CD_MUN) > 0 ? sc(vals.get(f.properties.CD_MUN)) : null)
      .on('mousemove', on ? (e, f) => { if (vals.has(f.properties.CD_MUN)) showTip(e, munTip(f)); else hideTip(); } : null)
      .on('mouseleave', hideTip)
      .on('click', on ? (e, f) => { if (vals.has(f.properties.CD_MUN)) { e.stopPropagation(); selectMun(f, e.currentTarget); } } : null);
    $('legendMun').hidden = !on;
  }

  function hexbin(r) {
    const dx = r * Math.sqrt(3), dy = r * 1.5;
    return (x, y) => {
      let py = y / dy, pj = Math.round(py), px = x / dx - (pj & 1) / 2, pi = Math.round(px);
      const py1 = py - pj;
      if (Math.abs(py1) * 3 > 1) {
        const px1 = px - pi, pi2 = pi + (px < pi ? -1 : 1) / 2, pj2 = pj + (py < pj ? -1 : 1), px2 = px - pi2, py2 = py - pj2;
        if (px1 * px1 + py1 * py1 > px2 * px2 + py2 * py2) { pi = pi2 + (pj & 1 ? 1 : -1) / 2; pj = pj2; }
      }
      return [pi, pj, (pi + (pj & 1) / 2) * dx, pj * dy];
    };
  }

  function renderHex() {
    hexKmShown = hexKm();
    const r = hexKmShown * pxPerKm, bin = hexbin(r), cells = new Map();
    const add = (o, kind) => {
      const [i, j, cx, cy] = bin(o.p.px, o.p.py), k = i + ',' + j;
      let c = cells.get(k);
      if (!c) cells.set(k, c = {key: k, cx, cy, pts: [], procs: [], docs: new Set(), w: 0, sg: {}});
      c[kind].push(o); o.r.forEach(x => c.docs.add(x[0])); c.w += o.w;
    };
    F.pts.forEach(o => add(o, 'pts')); F.procs.forEach(o => add(o, 'procs'));
    for (const [lk, idx] of Object.entries(F.sgb)) {
      const o = SGB.camadas[lk];
      for (const i of idx) {
        const [bi, bj, cx, cy] = bin(o.px[i], o.py[i]), key = bi + ',' + bj;
        let c = cells.get(key);
        if (!c) cells.set(key, c = {key, cx, cy, pts: [], procs: [], docs: new Set(), w: 0, sg: {}});
        (c.sg[lk] || (c.sg[lk] = [])).push(i);
      }
    }
    const data = [...cells.values()];
    data.forEach(c => c.v = value(c.docs, c.w, c));
    const shown = data.filter(c => c.v > 0 && inRange(c.v));
    const max = d3.max(shown, c => c.v) || 1;
    const sc = legendScale('hex', ramp('seq'), max);
    const hexPath = 'M' + d3.range(6).map(k => { const a = k * Math.PI / 3; return [r * Math.sin(a), -r * Math.cos(a)].map(v => v.toFixed(2)).join(','); }).join('L') + 'Z';
    // the colour scale uses every cell; only the cells around the view (1.5 views each way) become SVG paths
    const v = viewBoxNow(), mx = (v[2] - v[0]) * 1.5, my = (v[3] - v[1]) * 1.5;
    hexBox = zoomK <= 1.01 ? [-Infinity, -Infinity, Infinity, Infinity] : [v[0] - mx, v[1] - my, v[2] + mx, v[3] + my];
    const near = shown.filter(c => c.cx + r >= hexBox[0] && c.cx - r <= hexBox[2] && c.cy + r >= hexBox[1] && c.cy - r <= hexBox[3]);
    near.sort((a, b) => a.v - b.v).forEach(c => { c.inBR = insideBrasil(c.cx, c.cy); });
    const selKey = S.sel && S.sel.cellKm === hexKmShown ? S.sel.cellKey : null;
    const draw = (g, data) => g.selectAll('path').data(data, c => c.key).join('path')
      .attr('class', c => c.key === selKey ? 'hex sel' : 'hex').attr('vector-effect', 'non-scaling-stroke')
      .attr('transform', c => `translate(${c.cx},${c.cy})`).attr('d', hexPath)
      .attr('fill', c => sc(c.v)).attr('fill-opacity', S.layers.municipios ? 0.88 : 1)
      .on('mousemove', (e, c) => showTip(e, cellTip(c)))
      .on('mouseleave', hideTip)
      .on('click', (e, c) => { e.stopPropagation(); selectCell(c, e.currentTarget); });
    draw(gHex, near.filter(c => c.inBR));
    draw(gHexFree, near.filter(c => !c.inBR));
    // keep the selected cell highlighted when the cells are rebuilt (theme change, pan); a new cell size drops it
    if (S.sel && S.sel.cellKey != null) selEl = gRoot.select('path.hex.sel').node();
    const any = S.layers.pontos || S.layers.processos || sgbOn();
    $('legendHex').hidden = !any; $('legendHelp').hidden = false;
    $('legendHexName').textContent = [S.layers.pontos && 'SEDAR+ pontos', S.layers.processos && 'SEDAR+ processos', sgbOn() && sgbMetric() && 'SGB'].filter(Boolean).join(' + ');
    legendTypes(false);
  }

  function renderMarkers() {
    gMark.selectAll('*').remove();
    gMark.append('g').selectAll('path').data(F.procs).join('path')
      .attr('class', 'proc').attr('d', o => o.p.d).attr('vector-effect', 'non-scaling-stroke')
      .on('mousemove', (e, o) => showTip(e, procTip(o))).on('mouseleave', hideTip)
      .on('click', (e, o) => { e.stopPropagation(); selectItems(`Processo ANM ${o.p.id}`, [], [o], e.currentTarget); });
    gMark.append('g').selectAll('circle').data(F.pts).join('circle')
      .attr('class', 'pt').attr('vector-effect', 'non-scaling-stroke').attr('stroke-width', 0.4)
      .attr('cx', o => o.p.px).attr('cy', o => o.p.py).attr('r', 2.6 / Math.sqrt(zoomK)).attr('fill', o => TIPO_COR[o.p[2]])
      .on('mousemove', (e, o) => showTip(e, ptTip(o))).on('mouseleave', hideTip)
      .on('click', (e, o) => { e.stopPropagation(); selectItems(o.p[5] || TIPO_NOME[META.tipos[o.p[2]]], [o], [], e.currentTarget); });
    $('legendHex').hidden = true; $('legendHelp').hidden = !S.layers.municipios;
    legendTypes(true);
  }

  function legendTypes(markers) {
    const lt = $('legendTipos');
    const sgbPts = markers ? SGB_PT.filter(d => S.sgb[d.k] && F.sgb[d.k]) : [];
    const areas = SGB_AREA.filter(d => S.sgb[d.k] && SGB?.camadas[d.k]);
    const covs = SGB_COV.filter(d => S.sgb[d.k] && SGB?.camadas[d.k]);
    lt.hidden = !markers && !areas.length && !covs.length;
    lt.innerHTML = (markers ? '<span class="legend-name">SEDAR+ · tipo de ponto</span>' + META.tipos.map((t, i) => `<span><i style="background:${TIPO_COR[i]}"></i>${TIPO_NOME[t]}</span>`).join('')
      + '<span><i style="background:var(--accent);opacity:.4;border-radius:2px"></i>processo ANM</span>' + (sgbPts.length ? '<span class="legend-name">SGB · pontos</span>' : '') : '')
      + sgbPts.map(d => `<span><i style="background:${d.cor};border-radius:1px"></i>${esc(d.nome)}</span>`).join('')
      + (areas.length ? '<span class="legend-name">SGB · áreas</span>' : '')
      + areas.map(d => `<span><i style="border:2px solid ${d.cor};background:transparent;border-radius:2px"></i>${esc(d.nome)}</span>`).join('')
      + covs.map(d => `<span class="legend-name">SGB · ${esc(d.nome)} (${d.catNome})</span>` + Object.entries(d.pal)
        .filter(([c]) => SGB.cat[d.k].includes(c)).map(([c, cor]) => `<span><i style="background:${cor};border-radius:2px"></i>${esc(c)}</span>`).join('')).join('');
  }

  // SGB areas: outlines above the municipalities, under the heatmap and markers
  const covColor = o => SGB_DEF[o.k].pal[SGB.cat[o.k][o.a.c]] || '#999';
  function renderAreas() {
    const cov = F.areas.filter(o => SGB_DEF[o.k].cov), ovl = F.areas.filter(o => !SGB_DEF[o.k].cov);
    // with a background map on, municipalities outside the choropleth become transparent and let events through
    svg.classed('with-cov', cov.length > 0);
    const tip = (e, o) => showTip(e, areaTip(o) + '<div class="muted">clique para ver tudo o que cobre este local</div>');
    gCov.selectAll('path').data(cov, a => a.k + a.i).join('path')
      .attr('class', 'cov').attr('d', o => o.a.d).attr('vector-effect', 'non-scaling-stroke')
      .style('fill', covColor).style('stroke', covColor)
      .on('mousemove', tip).on('mouseleave', hideTip)
      .on('click', (e, o) => {
        e.stopPropagation();
        const hit = S.modo === 'marcadores' && nearestSgb(e);
        if (hit) selectSgbPoint(hit); else selectAreasAt(e, e.currentTarget);
      });
    gOvl.selectAll('path').data(ovl, a => a.k + a.i).join('path')
      .attr('class', 'ovl').attr('d', o => o.a.d).attr('vector-effect', 'non-scaling-stroke')
      .style('fill', o => SGB_DEF[o.k].cor).style('stroke', o => SGB_DEF[o.k].cor)
      .on('mousemove', tip)
      .on('mouseleave', hideTip)
      .on('click', (e, o) => {
        e.stopPropagation();
        const hit = S.modo === 'marcadores' && nearestSgb(e);  // a canvas dot drawn over the area wins
        if (hit) selectSgbPoint(hit); else selectAreasAt(e, e.currentTarget);
      });
  }
  function inRing(x, y, ring) {
    let ins = false;
    for (let i = 0, j = ring.length - 1; i < ring.length; j = i++) {
      const [xi, yi] = ring[i], [xj, yj] = ring[j];
      if ((yi > y) !== (yj > y) && x < (xj - xi) * (y - yi) / (yj - yi) + xi) ins = !ins;
    }
    return ins;
  }
  function areasAt(lon, lat) {
    // even-odd over all rings, like the drawing: a point inside a hole is outside the polygon
    return (F.areas || []).filter(({a}) => lon >= a.bb[0] && lon <= a.bb[2] && lat >= a.bb[1] && lat <= a.bb[3]
      && a.g.reduce((n, r) => n + inRing(lon, lat, r), 0) % 2 === 1);
  }
  const lonLatOf = e => projection.invert(d3.pointer(e, gRoot.node()));

  // ---------- SGB markers on canvas ----------
  function scheduleCanvas() {
    if (drawPending) return;
    drawPending = true;
    requestAnimationFrame(() => { drawPending = false; drawCanvas(); });
  }
  function canvasGeom() {
    const r = canvas.getBoundingClientRect(), s = Math.min(r.width / W0, r.height / H0);
    return {w: r.width, h: r.height, s, ox: (r.width - W0 * s) / 2, oy: (r.height - H0 * s) / 2};
  }
  function drawCanvas() {
    if (!canvas) return;
    const g = canvas.getContext('2d'), dpr = window.devicePixelRatio || 1, G = canvasGeom();
    if (canvas.width !== Math.round(G.w * dpr) || canvas.height !== Math.round(G.h * dpr)) { canvas.width = Math.round(G.w * dpr); canvas.height = Math.round(G.h * dpr); }
    g.setTransform(1, 0, 0, 1, 0, 0);
    g.clearRect(0, 0, canvas.width, canvas.height);
    if (S.modo !== 'marcadores' || !F || !sgbOn()) return;
    g.setTransform(dpr, 0, 0, dpr, 0, 0);
    const k = zT.k * G.s, tx = G.ox + G.s * zT.x, ty = G.oy + G.s * zT.y;
    const rad = Math.min(3.2, 0.9 + 0.45 * Math.sqrt(zT.k)), sz = rad * 2;
    // biggest layers first so the rarer ones stay visible on top
    const order = SGB_PT.filter(d => F.sgb[d.k]).sort((a, b) => F.sgb[b.k].length - F.sgb[a.k].length);
    for (const d of order) {
      const o = SGB.camadas[d.k], idx = F.sgb[d.k], big = idx.length > 50000;
      g.fillStyle = d.cor; g.globalAlpha = big ? 0.55 : 0.85;
      for (const i of idx) {
        const x = tx + k * o.px[i], y = ty + k * o.py[i];
        if (x < -4 || y < -4 || x > G.w + 4 || y > G.h + 4) continue;
        g.fillRect(x - rad, y - rad, sz, sz);
      }
    }
    g.globalAlpha = 1;
  }
  function nearestSgb(e) {
    if (!SGB || !sgbOn()) return null;
    if (!sgbTree) {
      const keys = SGB_PT.map(d => d.k);
      const pts = [];
      keys.forEach((k, li) => (F.sgb[k] || []).forEach(i => pts.push(li * 1e6 + i)));
      const at = c => SGB.camadas[keys[Math.floor(c / 1e6)]];
      sgbTree = {keys, q: d3.quadtree(pts, c => at(c).px[c % 1e6], c => at(c).py[c % 1e6])};
    }
    const [mx, my] = d3.pointer(e, gRoot.node()), G = canvasGeom();
    const c = sgbTree.q.find(mx, my, 6 / (zT.k * G.s));
    return c === undefined ? null : {k: sgbTree.keys[Math.floor(c / 1e6)], i: c % 1e6};
  }

  function renderStats() {
    const docs = new Set();
    F.pts.forEach(o => o.r.forEach(r => docs.add(r[0])));
    F.procs.forEach(o => o.r.forEach(r => docs.add(r[0])));
    F.mun.forEach(r => r.forEach(x => docs.add(x[0])));
    let novos = 0; docs.forEach(d => { if (DOCS[d].n === 1) novos++; });
    $('kDocs').textContent = fmt(docs.size);
    $('kDocsSub').textContent = `de ${fmt(DOCS.length)} · ${fmt(novos)} com dados novos`;
    $('kPts').textContent = S.layers.pontos ? fmt(F.pts.length) : '—';
    $('kPtsSub').textContent = S.layers.pontos ? `${fmt(F.pts.filter(o => o.p[2] === 0).length)} furos de sondagem` : 'camada desligada';
    $('kProc').textContent = S.layers.processos ? fmt(F.procs.length) : '—';
    $('kMun').textContent = S.layers.municipios ? fmt(F.mun.size) : '—';
    if (SGB) {
      const nPts = Object.values(F.sgb).reduce((s, a) => s + a.length, 0), nOn = SGB_ALL.filter(d => S.sgb[d.k]).length;
      $('kSgb').textContent = nOn ? fmt(nPts + F.areas.length) : '—';
      const nTes = F.sgb.teses ? new Set(F.sgb.teses.map(i => SGB.camadas.teses.d[i])).size : 0;
      $('kSgbSub').textContent = nOn ? `${fmt(nPts)} pontos · ${fmt(F.areas.length)} áreas · ${nOn} camadas${nTes ? ` · ${fmt(nTes)} teses` : ''}` : 'camadas desligadas';
    } else { $('kSgb').textContent = '—'; $('kSgbSub').textContent = 'rode preparar_sgb.py'; }
  }

  // ---------- tooltips ----------
  function docLines(docSet, n = 6) {
    const arr = [...docSet].sort((a, b) => DOCS[b].d.localeCompare(DOCS[a].d));
    const li = arr.slice(0, n).map(d => `<li>${esc(DOCS[d].e)} <span class="muted">(${DOCS[d].d.slice(0, 4)})</span>${DOCS[d].n ? '' : ' <span class="muted">· repetição</span>'}</li>`).join('');
    return `<ul>${li}</ul>` + (arr.length > n ? `<div class="muted">+ ${arr.length - n} relatórios</div>` : '') + '<div class="muted">clique para ver todas as referências</div>';
  }
  function cellTip(c) {
    const furos = c.pts.filter(o => o.p[2] === 0).length;
    const sg = SGB_PT.filter(d => c.sg[d.k]).map(d => `<b>${fmt(c.sg[d.k].length)}</b> ${d.curto}`).join(' · ');
    const head = c.docs.size || c.pts.length || c.procs.length
      ? `SEDAR+: <b>${fmt(c.docs.size)}</b> relatórios · <b>${fmt(c.pts.length)}</b> pontos${furos ? ` (${fmt(furos)} furos)` : ''} · <b>${fmt(c.procs.length)}</b> processos` : '';
    return head + (sg ? `${head ? '<br>' : ''}<span class="sgbl">SGB: ${sg}</span>` : '')
      + (S.metrica === 'diluido' ? `<br>valor diluído: <b>${fmt1(c.w)}</b>` : '')
      + (S.metrica === 'tipos' ? `<br>tipos de dado: <b>${c.v}</b>` : '') + (S.metrica === 'registros' ? `<br>registros: <b>${fmt(c.v)}</b>` : '')
      + (c.docs.size ? docLines(c.docs) : '<div class="muted">clique para ver os dados SGB da célula</div>');
  }
  function sgbPtTip({k, i}) {
    const o = SGB.camadas[k], d = SGB_DEF[k];
    const where = `<span class="muted">SGB · ${d.nome}</span>`;
    if (k === 'ocorr') return `<b>${esc(o.nm[i] || '(sem nome)')}</b> — ${esc(o.cn[i].join(', '))}<br>${esc(o.st_l[o.st[i]])} · ${esc(o.im_l[o.im[i]])} · ${esc(o.mun[i])}/${o.uf[i]}<br>${where}`;
    if (k === 'recmin') return `<b>${esc(o.nm[i])}</b> — ${esc(o.ce[i])}<br>${esc(o.cl_l[o.cl[i]])} · porte ${esc(o.sz_l[o.sz[i]])} · ${esc(o.st[i])}<br>${where}`;
    if (k === 'geoq') { const pj = o.pj_l[o.pj[i]]; return `<b>${esc(o.cl_l[o.cl[i]])}</b>${o.yr[i] ? ` (${o.yr[i]})` : ''}<br>${esc(pj.t)}<br>${where}`; }
    if (k === 'geocron') return `<b>${esc(o.am[i])}</b> — ${esc(o.ro[i])}<br>${esc(o.me[i] || 'método não informado')}<br>${where}`;
    if (k === 'grav') return `<b>Estação gravimétrica</b>${o.b[i] != null ? `<br>anomalia Bouguer ${o.b[i]} mGal` : ''}<br>${where}`;
    if (k === 'mt') return `<b>Estação ${esc(o.s[i])}</b> — ${esc(o.pj_l[o.pj[i]])}<br>${esc(o.d[i])} · ${esc(o.ins[i])}<br>${where}`;
    if (k === 'pocos') return `<b>${esc(o.nm[i] || o.pid[i])}</b> — ${esc(o.nat_l[o.nat[i]])}<br>${o.pr[i] != null ? `${o.pr[i]} m · ` : ''}${esc(o.aq[i] || 'aquífero não informado')} · ${esc(o.mun[i])}/${o.uf[i]}<br>${where} · ${o.src_l[o.src[i]]}`;
    if (k === 'fontes') return `<b>${esc(o.nm[i])}/${o.uf[i]}</b><br>${fmt(o.q[i])} fontes hidrominerais<br>${where}`;
    if (k === 'teses') { const T = o.T, t = o.d[i]; return `<b>${esc(T.t[t])}</b><br>${o.tp_l[T.tp[t]]} · ${esc(T.a[t])} · ${esc(T.ins[t])}<br><span class="muted">BDTD · local: ${esc(o.lg_l[o.lg[i]])} (${tesPrec(o, i)})</span>`; }
    return '';
  }
  const tesPrec = (o, i) => ({municipio: 'município', regiao: 'distrito/região', resumo: 'citado só no resumo', estado: 'só o estado'})[o.p_l[o.p[i]]];
  const fmtMa = v => v >= 100 ? fmt(Math.round(v)) : d3.format('.3~r')(v);
  function geolIdade(a) {
    const era = SGB.cat.geol[a.c], eras = a.e0 && a.e0 !== era ? `${era} a ${a.e0}` : era;
    const has = a.i1 != null && !(a.i1 === 0 && !a.i0);  // 0–0 means age not informed
    const ma = has ? ` · ${a.i0 != null && a.i0 !== a.i1 ? `${fmtMa(a.i1)}–${fmtMa(a.i0)}` : fmtMa(a.i1)} Ma` : '';
    return esc(eras) + ma;
  }
  function areaTip({k, a}) {
    const d = SGB_DEF[k];
    if (k === 'aero') return `<b>${esc(a.t)}</b><br>${esc(a.m)} · ${esc(a.a)}${a.lv ? ` · linhas a ${esc(a.lv)} m` : ''}<br><span class="muted">SGB · ${d.nome} · ${esc(a.ct)} · ${esc(a.s.toLowerCase())}</span>`;
    if (k === 'geoqproj') return `<b>${esc(a.t)}</b><br>escala ${esc(a.esc)} · ${a.a0}${a.a1 && a.a1 !== a.a0 ? '–' + a.a1 : ''}<br><span class="muted">SGB · ${d.nome}</span>`;
    if (k === 'folhas') return `<b>${esc(a.cod)}</b> — ${esc(a.t)}<br>${a.esc} · ${esc(a.a)}<br><span class="muted">SGB · ${d.nome}</span>`;
    if (k === 'distau') return `<b>Distrito ${esc(a.t)}</b><br>província ${esc(a.prov)} · ${esc(a.ug)} · ${esc(a.uf)}<br><span class="muted">SGB · ${d.nome}</span>`;
    if (k === 'provau') return `<b>${esc(a.t)}</b><br>${esc(a.pg)} · ${esc(a.uf)}<br><span class="muted">SGB · ${d.nome}</span>`;
    if (k === 'geol') return `<b>${esc(a.t)}</b> <span class="muted">(${esc(a.s)})</span><br>${geolIdade(a)}${a.li ? '<br>' + esc(a.li) : ''}<br><span class="muted">SGB · ${d.nome}</span>`;
    if (k === 'hidro') return `<b>${esc(a.t)}</b> <span class="muted">(${esc(a.s)})</span><br>domínio ${esc(SGB.cat.hidro[a.c])}${a.sd && a.sd !== SGB.cat.hidro[a.c] ? ' · ' + esc(a.sd) : ''}${a.po ? ` · potencial ${esc(a.po.toLowerCase())}` : ''}<br><span class="muted">SGB · ${d.nome}</span>`;
    return '';
  }
  function ptTip(o) {
    const p = o.p;
    return `<b>${esc(p[5] || '(sem nome)')}</b> — ${TIPO_NOME[META.tipos[p[2]]]}<br>${esc(p[6])} / ${p[7]} · ${PREC_NOME[p[3]]}${p[4] ? '' : ' · <span class="muted">fora da UF do projeto</span>'}` + docLines(new Set(o.r.map(r => r[0])));
  }
  function procTip(o) {
    const p = o.p;
    return `<b>Processo ${esc(p.id)}</b><br>${esc(p.f)} · ${esc(p.s)}<br><span class="muted">${esc(p.ti)} · ${p.ha ? fmt(p.ha) + ' ha' : ''}</span>` + docLines(new Set(o.r.map(r => r[0])));
  }
  function munTip(f) {
    const r = F.mun.get(f.properties.CD_MUN);
    return `<b>${esc(f.properties.NM_MUN)} / ${f.properties.SIGLA_UF}</b><br><b>${fmt(new Set(r.map(x => x[0])).size)}</b> relatórios SEDAR+ citam o município como local de projeto` + docLines(new Set(r.map(x => x[0])));
  }
  function showTip(e, html) {
    const tip = $('tooltip'), wrap = $('mapWrap').getBoundingClientRect();
    tip.innerHTML = html; tip.hidden = false;
    const tw = tip.offsetWidth, th = tip.offsetHeight;
    let x = e.clientX - wrap.left + 14, y = e.clientY - wrap.top + 14;
    if (x + tw > wrap.width - 8) x = e.clientX - wrap.left - tw - 14;
    if (y + th > wrap.height - 8) y = Math.max(8, e.clientY - wrap.top - th - 14);
    tip.style.left = x + 'px'; tip.style.top = y + 'px';
  }
  function hideTip() { $('tooltip').hidden = true; }

  // ---------- selection / reference list ----------
  let selEl = null;
  function select(sel, silent) {
    if (selEl) d3.select(selEl).classed('sel', false);
    selEl = null; S.sel = sel;
    if (!sel) {
      $('detailTitle').textContent = 'Referências';
      $('detailSub').textContent = 'Clique numa célula, ponto, processo ou município do mapa para listar todos os relatórios que trazem informação dali, com páginas e link para o PDF.';
      $('refList').innerHTML = ''; $('sgbDetail').innerHTML = ''; $('detailClear').hidden = true; $('refHead').hidden = true;
      return;
    }
    if (sel.el) { selEl = sel.el; d3.select(selEl).classed('sel', true); }
    renderRefs(sel);
    if (!silent) $('detail').scrollIntoView({behavior: 'smooth', block: 'nearest'});
  }
  function selectCell(c, el) {
    const items = c.pts.length + c.procs.length;
    const nsg = Object.values(c.sg).reduce((s, a) => s + a.length, 0);
    const [lon, lat] = projection.invert([c.cx, c.cy]);
    select({title: `Célula de ${hexKmShown} km`, sub: `${fmt(c.docs.size)} relatórios · ${fmt(c.pts.length)} pontos · ${fmt(c.procs.length)} processos ANM (${fmt(items)} itens)` + (nsg ? ` · ${fmt(nsg)} registros SGB` : ''),
      pts: c.pts, procs: c.procs, mun: [], el, sgb: c.sg, areas: areasAt(lon, lat), areaNote: 'áreas SGB que cobrem o centro da célula',
      cellKey: c.key, cellKm: hexKmShown});
  }
  function selectItems(title, pts, procs, el) {
    const docs = new Set(); pts.concat(procs).forEach(o => o.r.forEach(r => docs.add(r[0])));
    select({title, sub: `${fmt(docs.size)} relatórios`, pts, procs, mun: [], el});
  }
  function selectSgbPoint(hit) {
    const d = SGB_DEF[hit.k];
    const [lon, lat] = [SGB.camadas[hit.k].x[hit.i], SGB.camadas[hit.k].y[hit.i]];
    const sub = hit.k === 'teses' ? `${SGB.camadas.teses.lg_l[SGB.camadas.teses.lg[hit.i]]} · tese/dissertação da BDTD` : `${lon.toFixed(4)}, ${lat.toFixed(4)} · ponto do SGB/CPRM`;
    select({title: d.nome, sub, pts: [], procs: [], mun: [],
      sgb: {[hit.k]: [hit.i]}, areas: areasAt(lon, lat), areaNote: 'áreas SGB que cobrem o ponto'});
  }
  function selectAreasAt(e, el) {
    const [lon, lat] = lonLatOf(e), areas = areasAt(lon, lat);
    select({title: 'Áreas SGB neste local', sub: `${lon.toFixed(3)}, ${lat.toFixed(3)} · ${fmt(areas.length)} áreas ligadas cobrem o ponto clicado`,
      pts: [], procs: [], mun: [], el, sgb: {}, areas, areaNote: ''});
  }
  function selectMun(f, el) {
    const r = F.mun.get(f.properties.CD_MUN);
    select({title: `${f.properties.NM_MUN} / ${f.properties.SIGLA_UF}`, sub: `${fmt(new Set(r.map(x => x[0])).size)} relatórios citam o município como local de projeto (precisão: município)`,
      pts: [], procs: [], mun: r, el});
  }
  function renderRefs(sel) {
    const by = new Map();
    const get = d => { let g = by.get(d); if (!g) by.set(d, g = {pages: new Set(), pts: 0, furos: 0, procs: [], projetos: new Set()}); return g; };
    sel.pts.forEach(o => new Set(o.r.map(r => r[0])).forEach(d => { const g = get(d); g.pts++; if (o.p[2] === 0) g.furos++; }));
    sel.pts.forEach(o => o.r.forEach(([d, pg]) => pg && get(d).pages.add(pg)));
    sel.procs.forEach(o => o.r.forEach(([d, pg]) => { const g = get(d); if (!g.procs.includes(o.p.id)) g.procs.push(o.p.id); if (pg) g.pages.add(pg); }));
    sel.mun.forEach(([d, proj, pgs]) => { const g = get(d); g.projetos.add(proj); String(pgs).split(';').filter(Boolean).forEach(p => g.pages.add(+p)); });
    const arr = [...by.entries()].sort((a, b) => DOCS[b[0]].d.localeCompare(DOCS[a[0]].d));
    renderSgbDetail(sel);
    $('refHead').hidden = !arr.length;
    $('detailTitle').textContent = sel.title;
    $('detailSub').textContent = sel.sub;
    $('detailClear').hidden = false;
    $('refList').innerHTML = arr.map(([d, g]) => {
      const D = DOCS[d], url = '../' + encodeURI(D.p);
      const pages = [...g.pages].sort((a, b) => a - b);
      const what = [g.pts && `${g.pts} pontos${g.furos ? ` (${g.furos} furos)` : ''}`, g.procs.length && `processos ${g.procs.slice(0, 8).join(', ')}${g.procs.length > 8 ? '…' : ''}`,
        g.projetos.size && `projeto ${[...g.projetos].join(', ')}`].filter(Boolean).join(' · ');
      const rep = D.rep >= 0 ? ` <span class="tag rep" title="${esc(DOCS[D.rep].t)}">repete ${esc(DOCS[D.rep].d.slice(0, 10))}</span>` : (D.n ? '' : ' <span class="tag rep">repetição</span>');
      const coleta = D.ci || D.cf ? `coleta ${esc(D.ci)}${D.cf && D.cf !== D.ci ? '–' + esc(D.cf) : ''}` : 'coleta não informada';
      return `<li class="ref"><div class="ref-top"><span class="ref-title">${esc(D.t || '(sem título)')}</span>
        <span>${D.n ? '<span class="tag novo">dados novos</span>' : ''}${rep}</span></div>
        <div class="ref-meta">${esc(D.e)} · enviado ao SEDAR+ em ${esc(D.d)}${D.de ? ` · data efetiva ${esc(D.de)}` : ''} · ${coleta}<br>
        ${D.c.length ? esc(D.c.join(', ')) + ' · ' : ''}${D.i.length ? esc(D.i.join(', ')) : ''}${D.pr ? ' · ' + esc(D.pr) : ''}</div>
        <div class="ref-meta">${what}${D.dn ? ` — <i>${esc(D.dn)}</i>` : ''}</div>
        <div class="ref-pages"><a href="${url}" target="_blank" rel="noopener">abrir PDF (${D.pg} p.)</a>
        ${pages.length ? 'págs.: ' + pages.slice(0, 40).map(p => `<a href="${url}#page=${p}" target="_blank" rel="noopener">${p}</a>`).join('') + (pages.length > 40 ? '…' : '') : ''}</div>
        <div class="ref-meta mono">${esc(D.p)}</div></li>`;
    }).join('');
  }

  // ---------- SGB detail ----------
  const MAXL = 40;
  const rigeo = di => { if (di == null || di < 0) return ''; const D = SGB.docs[di]; return `<a href="${esc(D.u)}" target="_blank" rel="noopener">${esc(D.t || D.u)}</a>${D.y ? ` <span class="muted">(${esc(D.y)}${D.ty ? ' · ' + esc(D.ty) : ''})</span>` : ''}`; };
  const more = (n, shown) => n > shown ? `<li class="muted">+ ${fmt(n - shown)} itens</li>` : '';
  const block = (d, n, body, open) => `<details${open ? ' open' : ''}><summary><span class="sw" style="background:${d.cor}"></span>${esc(d.nome)} <span class="n">${fmt(n)}</span></summary>${body}</details>`;
  function countBy(arr, key) { const m = new Map(); arr.forEach(i => { const k = key(i); m.set(k, (m.get(k) || 0) + 1); }); return [...m.entries()].sort((a, b) => b[1] - a[1]); }

  function renderSgbDetail(sel) {
    const box = $('sgbDetail');
    if (!SGB || (!sel.sgb && !sel.areas)) { box.innerHTML = ''; return; }
    const L = SGB.camadas, parts = [];
    const sg = sel.sgb || {}, nLayers = Object.keys(sg).length + (sel.areas?.length ? 1 : 0);
    const open = nLayers <= 2;
    for (const d of SGB_PT) {
      const idx = sg[d.k]; if (!idx || !idx.length) continue;
      const o = L[d.k];
      let body = '';
      if (d.k === 'ocorr') {
        const rank = i => (o.im_l[o.im[i]] === 'Depósito' ? 0 : o.st_l[o.st[i]] === 'Mina' ? 1 : 2);
        const s = [...idx].sort((a, b) => rank(a) - rank(b));
        body = '<ul>' + s.slice(0, MAXL).map(i => `<li><b>${esc(o.nm[i] || '(sem nome)')}</b> — ${esc(o.cn[i].join(', '))} · ${esc(o.st_l[o.st[i]])} · ${esc(o.im_l[o.im[i]])} <span class="muted">· ${esc(o.mun[i])}/${o.uf[i]}${o.ro[i] ? ' · ' + esc(o.ro[i]) : ''}</span></li>`).join('') + more(s.length, MAXL) + '</ul>';
      } else if (d.k === 'recmin') {
        body = '<ul>' + idx.slice(0, MAXL).map(i => `<li><b>${esc(o.nm[i])}</b> — ${esc(o.ce[i])} · ${esc(o.cl_l[o.cl[i]])} · porte ${esc(o.sz_l[o.sz[i]])} <span class="muted">· ${esc(o.st[i])} · ${esc(o.ot[i])}</span></li>`).join('') + more(idx.length, MAXL) + '</ul>';
      } else if (d.k === 'geoq') {
        const byPj = new Map();
        idx.forEach(i => { let g = byPj.get(o.pj[i]); if (!g) byPj.set(o.pj[i], g = []); g.push(i); });
        const s = [...byPj.entries()].sort((a, b) => b[1].length - a[1].length);
        body = '<ul>' + s.slice(0, MAXL).map(([pj, is]) => {
          const P = o.pj_l[pj], yrs = is.map(i => o.yr[i]).filter(Boolean);
          const cls = countBy(is, i => o.cl_l[o.cl[i]]).map(([c, n]) => `${fmt(n)} ${esc(c.toLowerCase())}`).join(', ');
          return `<li><b>${esc(P.t)}</b> — ${fmt(is.length)} amostras (${cls})${yrs.length ? ` · coleta ${d3.min(yrs)}${d3.max(yrs) !== d3.min(yrs) ? '–' + d3.max(yrs) : ''}` : ''}${P.doc >= 0 ? '<br>relatório: ' + rigeo(P.doc) : ''}</li>`;
        }).join('') + more(s.length, MAXL) + '</ul>';
      } else if (d.k === 'geocron') {
        body = '<ul>' + idx.slice(0, MAXL).map(i => `<li><b>${esc(o.am[i])}</b> — ${esc(o.ro[i])} · ${esc(o.me[i] || 'método não informado')} <span class="muted">· ${esc(o.ma[i] || '')}</span></li>`).join('') + more(idx.length, MAXL) + '</ul>';
      } else if (d.k === 'grav') {
        const b = idx.map(i => o.b[i]).filter(v => v != null);
        body = `<ul><li>${fmt(idx.length)} estações gravimétricas${b.length ? ` · anomalia Bouguer de ${d3.min(b)} a ${d3.max(b)} mGal (mediana ${d3.median(b).toFixed(1)})` : ''}</li></ul>`;
      } else if (d.k === 'pocos') {
        const pr = idx.map(i => o.pr[i]).filter(v => v != null);
        const nat = countBy(idx, i => o.nat_l[o.nat[i]]).map(([c, n]) => `${fmt(n)} ${esc(c.toLowerCase())}`).join(', ');
        const aq = countBy(idx.filter(i => o.aq[i]), i => o.aq[i]).slice(0, 5).map(([c, n]) => `${esc(c)} (${fmt(n)})`).join(', ');
        const siagas = i => o.src_l[o.src[i]] === 'SIAGAS' && o.pid[i] ? ` <a href="https://siagasweb.sgb.gov.br/layout/detalhe.php?ponto=${encodeURIComponent(o.pid[i])}" target="_blank" rel="noopener">ficha SIAGAS</a>` : '';
        body = `<p class="sub-note">${nat}${pr.length ? ` · profundidade mediana ${d3.median(pr).toFixed(0)} m (máx. ${fmt(d3.max(pr))} m)` : ''}${aq ? ` · aquíferos: ${aq}` : ''}</p><ul>`
          + [...idx].sort((a, b) => (o.pr[b] ?? -1) - (o.pr[a] ?? -1)).slice(0, MAXL).map(i => `<li><b>${esc(o.nm[i] || o.pid[i])}</b> — ${esc(o.nat_l[o.nat[i]])}${o.pr[i] != null ? ` · ${o.pr[i]} m` : ''}${o.aq[i] ? ` · ${esc(o.aq[i])}` : ''} <span class="muted">· ${esc(o.sit[i])}${o.uso[i] ? ' · ' + esc(o.uso[i]) : ''} · ${esc(o.mun[i])}/${o.uf[i]} · ${o.src_l[o.src[i]]}</span>${siagas(i)}</li>`).join('')
          + more(idx.length, MAXL) + '</ul>';
      } else if (d.k === 'fontes') {
        body = '<ul>' + idx.map(i => `<li><b>${esc(o.nm[i])}/${o.uf[i]}</b> — ${fmt(o.q[i])} fontes hidrominerais cadastradas</li>`).join('') + '</ul>';
      } else if (d.k === 'teses') {
        // one line per thesis (a thesis can have several points in the cell), newest first
        const T = o.T, lugares = new Map();
        idx.forEach(i => { const t = o.d[i]; if (!lugares.has(t)) lugares.set(t, new Set()); lugares.get(t).add(o.lg_l[o.lg[i]]); });
        const ts = [...lugares.keys()].sort((a, b) => (T.a[b] || '').localeCompare(T.a[a] || ''));
        const lnk = t => `<a href="https://bdtd.ibict.br/vufind/Record/${encodeURIComponent(T.id[t])}" target="_blank" rel="noopener">BDTD</a>${T.pdf[t] ? ` · <a href="${esc(T.pdf[t])}" target="_blank" rel="noopener">PDF</a>` : ''}`;
        body = `<p class="sub-note">${fmt(ts.length)} trabalhos · ${fmt(ts.filter(t => T.tp[t] === 1).length)} teses de doutorado · ${fmt(ts.filter(t => T.tm[t]).length)} sobre recursos minerais e mineração</p><ul>`
          + ts.slice(0, MAXL).map(t => `<li><b>${esc(T.t[t])}</b> <span class="muted">— ${o.tp_l[T.tp[t]]} · ${esc(T.a[t])} · ${esc(T.ins[t])} · ${esc([...lugares.get(t)].join(', '))}</span><br>${lnk(t)}</li>`).join('')
          + more(ts.length, MAXL) + '</ul>';
      } else if (d.k === 'mt') {
        body = '<ul>' + countBy(idx, i => o.pj[i]).map(([pj, n]) => {
          const ds = idx.filter(i => o.pj[i] === pj).map(i => o.d[i]).filter(Boolean).sort();
          return `<li><b>${esc(o.pj_l[pj])}</b> — ${fmt(n)} estações${ds.length ? ` · ${ds[0].slice(0, 4)}${ds[ds.length - 1].slice(0, 4) !== ds[0].slice(0, 4) ? '–' + ds[ds.length - 1].slice(0, 4) : ''}` : ''}</li>`;
        }).join('') + '</ul>';
      }
      parts.push(block(d, idx.length, body, open));
    }
    for (const d of SGB_COV.concat(SGB_AREA)) {
      const as = (sel.areas || []).filter(x => x.k === d.k); if (!as.length) continue;
      let li;
      if (d.k === 'aero') li = ({a}) => `<li><b>${esc(a.t)}</b> — ${esc(a.m)} · ${esc(a.a)}${a.km2 ? ` · ${fmt(+a.km2)} km²` : ''}${a.lv ? ` · linhas a ${esc(a.lv)} m` : ''}${a.h ? `, voo a ${esc(a.h)} m` : ''} <span class="muted">· ${esc(a.ct)} · ${esc(a.s.toLowerCase())} · projeto ${esc(a.id)}</span></li>`;
      if (d.k === 'geoqproj') li = ({a}) => `<li><b>${esc(a.t)}</b> — escala ${esc(a.esc)} · ${a.a0}${a.a1 && a.a1 !== a.a0 ? '–' + a.a1 : ''} <span class="muted">· ${esc(a.ue)}</span>${a.doc >= 0 ? '<br>relatório: ' + rigeo(a.doc) : ''}</li>`;
      if (d.k === 'folhas') li = ({a}) => `<li><b>${esc(a.cod)}</b> — ${esc(a.t)} · ${a.esc} · ${esc(a.a)}${a.doc >= 0 ? '<br>mapa/relatório: ' + rigeo(a.doc) : ''}`
        + `${a.pdf ? `<br><a href="${esc(a.pdf)}" target="_blank" rel="noopener">PDF do mapa</a>` : ''}${a.sig ? ` · <a href="${esc(a.sig)}" target="_blank" rel="noopener">SIG (shapefile)</a>` : ''}</li>`;
      if (d.k === 'distau') li = ({a}) => `<li><b>Distrito ${esc(a.t)}</b> — província ${esc(a.prov)} · ${esc(a.ug)} · ${esc(a.uf)}</li>`;
      if (d.k === 'provau') li = ({a}) => `<li><b>${esc(a.t)}</b> — ${esc(a.pg)} · ${esc(a.uf)}</li>`;
      if (d.k === 'geol') li = ({a}) => `<li><b>${esc(a.t)}</b> (${esc(a.s)}) — ${geolIdade(a)}${a.hi ? ` · ${esc(a.hi)}` : ''}${a.li ? `<br><span class="muted">litotipos: ${esc(a.li)}</span>` : ''}${a.am ? `<br><span class="muted">ambiente tectônico: ${esc(a.am)}</span>` : ''}</li>`;
      if (d.k === 'hidro') li = ({a}) => `<li><b>${esc(a.t)}</b> (${esc(a.s)}) — domínio ${esc(SGB.cat.hidro[a.c])}${a.sd ? ` · subdomínio ${esc(a.sd)}` : ''}${a.po ? ` · potencial ${esc(a.po.toLowerCase())}` : ''}</li>`;
      const s = [...as].sort((x, y) => String(y.a.a || y.a.a1 || '').localeCompare(String(x.a.a || x.a.a1 || '')));
      parts.push(block(d, as.length, '<ul>' + s.slice(0, MAXL).map(li).join('') + more(s.length, MAXL) + '</ul>', open || as.length <= 5));
    }
    box.innerHTML = parts.length ? `<div class="sgb-block"><h3>Dados públicos ${sg.teses?.length ? (Object.keys(sg).length > 1 || sel.areas?.length ? 'SGB/CPRM e BDTD' : 'BDTD') : 'SGB/CPRM'}</h3>`
      + (sel.areaNote && sel.areas?.length ? `<p class="sub-note">Áreas: ${esc(sel.areaNote)}.</p>` : '') + parts.join('') + '</div>' : '';
  }
})();


### data: data/brasil_municipios.topojson
{
 "type": "Topology",
 "arcs": [
  [
   [
    84610,
    71496
   ],
   [
    -80,
    -142
   ],
   [
    -38,
    -17
   ]
  ],
  [
   [
    84492,
    71337
   ],
   [
    -3,
    5
   ]
  ],
  [
   [
    84489,
    71342
   ],
   [
    -164,
    290
   ]
  ],
  [
   [
    84325,
    71632
   ],
   [
    -29,
    17
   ],
   [
    32,
    76
   ],
   [
    -6,
    26
   ],
   [
    -25,
    27
   ],
   [
    -4,
    26
   ]
  ],
  [
   [
    84293,
    71804
   ],
   [
    360,
    43
   ]
  ],
  [
   [
    84653,
    71847
   ],
   [
    -5,
    -253
   ],
   [
    -38,
    -98
   ]
  ],
  [
   [
    52995,
    15222
   ],
   [
    -23,
    48
   ],
   [
    0,
    25
   ],
   [
    19,
    14
   ],
   [
    50,
    7
   ],
   [
    12,
    36
   ],
   [
    20,
    10
   ],
   [
    9,
    56
   ],
   "... 6 more items"
  ],
  [
   [
    53143,
    15659
   ],
   [
    5,
    18
   ],
   [
    -23,
    22
   ],
   [
    7,
    16
   ],
   [
    22,
    -18
   ],
   [
    20,
    17
   ],
   [
    28,
    -32
   ],
   [
    -40,
    -26
   ],
   "... 22 more items"
  ],
  "... 16,620 more items"
 ],
 "transform": {
  "scale": [
   0.0004514,
   0.0003902
  ],
  "translate": [
   -73.99,
   -33.75
  ]
 },
 "objects": {
  "municipios_4326": {
   "type": "GeometryCollection",
   "geometries": [
    "{... 3 keys}",
    "{... 3 keys}",
    "{... 3 keys}",
    "{... 3 keys}",
    "{... 3 keys}",
    "{... 3 keys}",
    "{... 3 keys}",
    "{... 3 keys}",
    "... 5,565 more items"
   ]
  }
 }
}